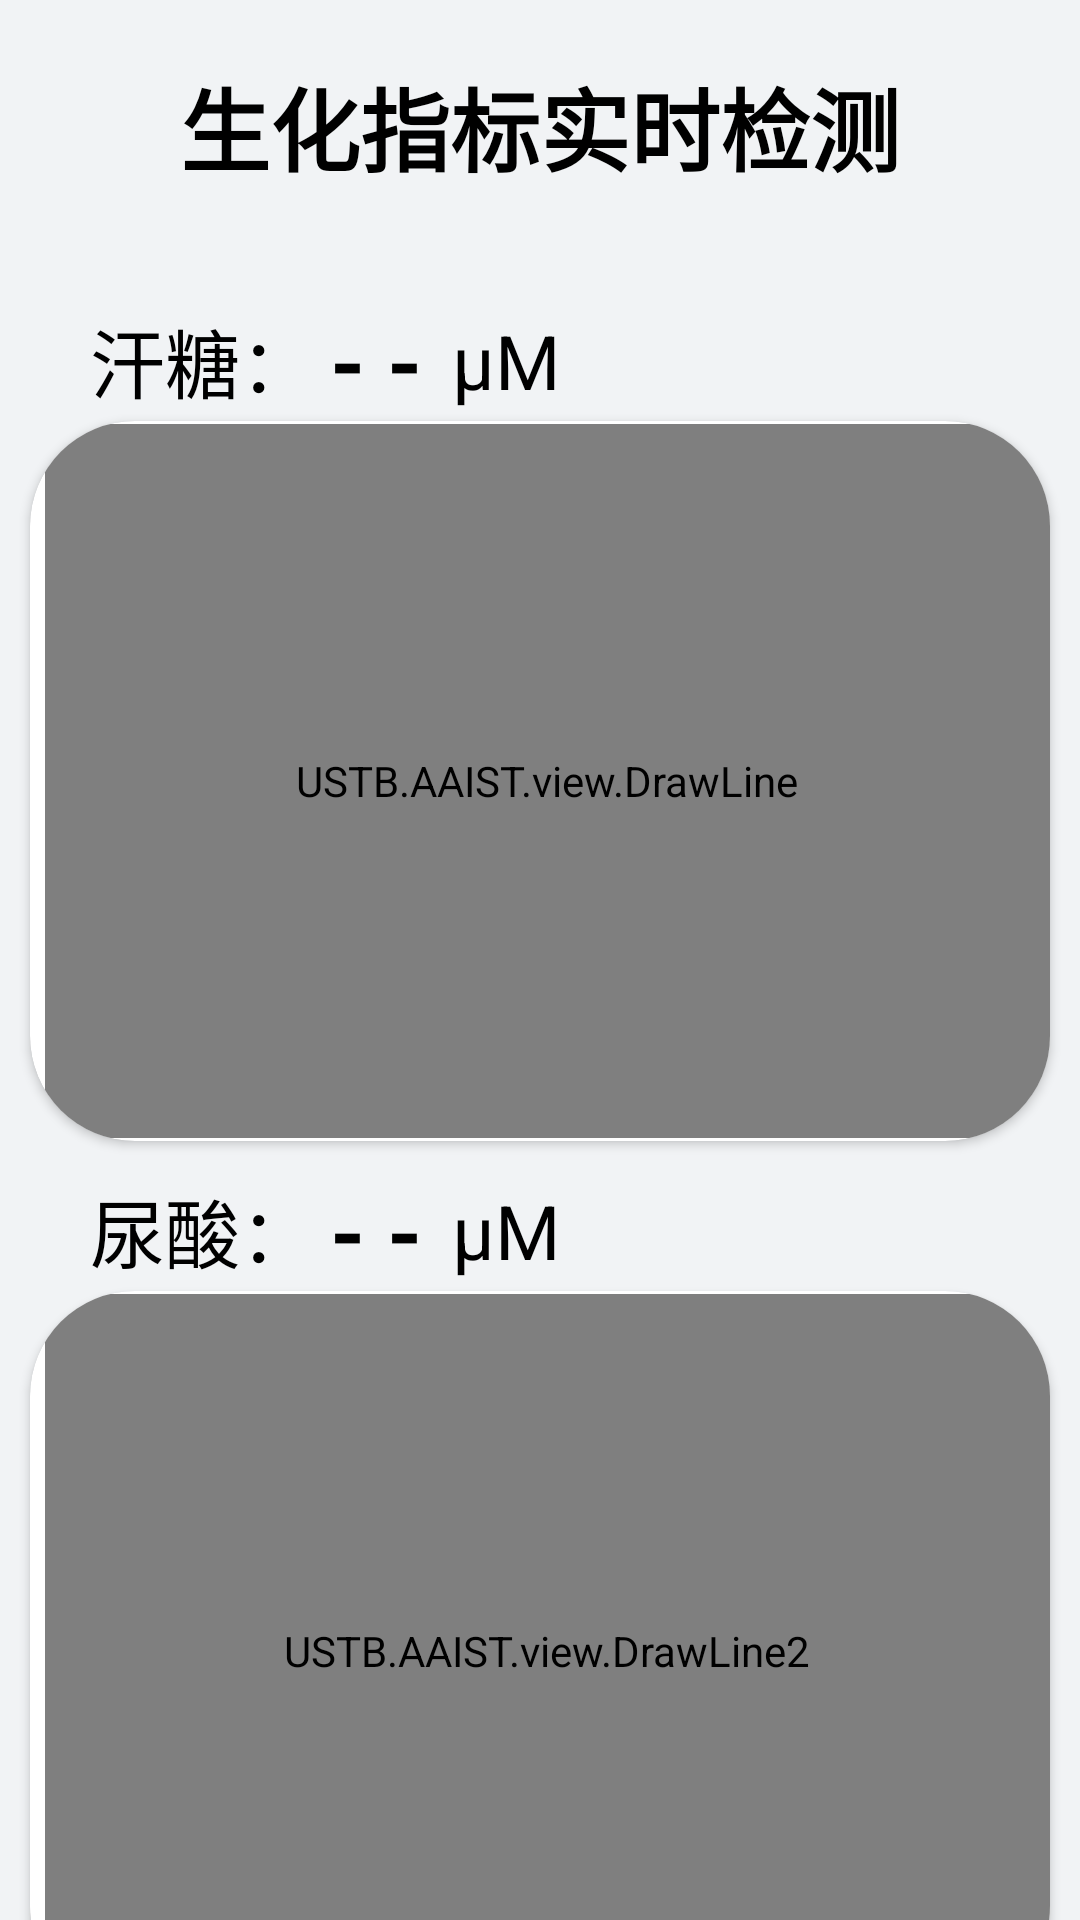

Reconstruct the res/layout file that produces this screen, plus the resources it refers to.
<!-- AndroidManifest.xml: application theme test -->
<!-- res/layout/activity_recdata.xml -->
<?xml version="1.0" encoding="utf-8"?>
<androidx.constraintlayout.widget.ConstraintLayout xmlns:android="http://schemas.android.com/apk/res/android"
    xmlns:app="http://schemas.android.com/apk/res-auto"
    xmlns:tools="http://schemas.android.com/tools"
    android:id="@+id/constraintLayout"
    android:layout_width="match_parent"
    android:layout_height="match_parent"
    android:background="@color/GrayBackgroundColor"
    tools:context=".Recdata">

    <LinearLayout
        android:id="@+id/liner0"
        android:layout_width="wrap_content"
        android:layout_height="wrap_content"
        android:layout_gravity="center"
        android:layout_marginTop="20dp"
        android:orientation="horizontal"
        app:layout_constraintEnd_toEndOf="parent"
        app:layout_constraintHorizontal_bias="0.5"
        app:layout_constraintStart_toStartOf="parent"
        app:layout_constraintTop_toTopOf="parent">

        <TextView
            android:id="@+id/ZhiBiao"
            android:layout_width="wrap_content"
            android:layout_height="wrap_content"
            android:layout_gravity="center"
            android:text="@string/Indicator_monitoring"
            android:textColor="@color/black"
            android:textSize="30sp"
            android:textStyle="bold" />
    </LinearLayout>

    <LinearLayout
        android:id="@+id/liner"
        android:layout_width="match_parent"
        android:layout_height="0dp"
        android:layout_gravity="center"
        android:layout_marginTop="100dp"
        app:layout_constraintEnd_toEndOf="parent"
        app:layout_constraintStart_toStartOf="parent"
        app:layout_constraintTop_toTopOf="parent">

        <TextView
            android:id="@+id/title_HanTang"
            android:layout_width="wrap_content"
            android:layout_height="wrap_content"
            android:layout_gravity="center"
            android:layout_marginLeft="30dp"
            android:text="@string/GLU"
            android:textColor="@color/black"
            android:textSize="25sp" />

        <TextView
            android:id="@+id/BitChar_HanTang"
            android:layout_width="wrap_content"
            android:layout_height="wrap_content"
            android:layout_gravity="center"
            android:layout_marginLeft="5dp"
            android:text="- -"
            android:textColor="@color/black"
            android:textStyle="bold"
            android:textSize="30sp" />

        <TextView
            android:id="@+id/mMol1"
            android:layout_width="wrap_content"
            android:layout_height="wrap_content"
            android:layout_gravity="center"
            android:layout_marginLeft="10dp"
            android:text="μM"
            android:textColor="@color/black"
            android:textSize="25sp" />
    </LinearLayout>

    <androidx.cardview.widget.CardView
        android:id="@+id/DrawView1"
        android:layout_width="match_parent"
        android:layout_height="240dp"
        android:layout_marginLeft="10dp"
        android:layout_marginRight="10dp"
        app:cardBackgroundColor="@color/white"
        app:cardCornerRadius="35dp"
        app:layout_constraintEnd_toEndOf="parent"
        app:layout_constraintStart_toStartOf="parent"
        app:layout_constraintTop_toBottomOf="@+id/liner">

        <LinearLayout
            xmlns:android="http://schemas.android.com/apk/res/android"
            android:layout_width="match_parent"
            android:layout_height="match_parent"
            android:orientation="vertical">
            
            <USTB.AAIST.view.DrawLine
                android:id="@+id/chartView1"
                android:layout_width="match_parent"
                android:layout_height="match_parent"
                android:layout_marginTop="1dp"
                android:layout_marginBottom="1dp"
                android:layout_marginLeft="5dp"/>
        </LinearLayout>

    </androidx.cardview.widget.CardView>

    <LinearLayout
        android:id="@+id/liner3"
        android:layout_width="match_parent"
        android:layout_height="0dp"
        android:layout_gravity="center"
        android:layout_marginTop="390dp"
        app:layout_constraintEnd_toEndOf="parent"
        app:layout_constraintStart_toStartOf="parent"
        app:layout_constraintTop_toTopOf="parent">

        <TextView
            android:id="@+id/title_NiaoSuan"
            android:layout_width="wrap_content"
            android:layout_height="wrap_content"
            android:layout_gravity="center"
            android:layout_marginLeft="30dp"
            android:text="@string/URI"
            android:textColor="@color/black"
            android:textSize="25sp" />

        <TextView
            android:id="@+id/BitChar_NiaoSuan"
            android:layout_width="wrap_content"
            android:layout_height="wrap_content"
            android:layout_gravity="center"
            android:layout_marginLeft="5dp"
            android:text="- -"
            android:textColor="@color/black"
            android:textStyle="bold"
            android:textSize="30sp" />

        <TextView
            android:id="@+id/mMol2"
            android:layout_width="wrap_content"
            android:layout_height="wrap_content"
            android:layout_gravity="center"
            android:layout_marginLeft="10dp"
            android:text="μM"
            android:textColor="@color/black"
            android:textSize="25sp" />
    </LinearLayout>

    <androidx.cardview.widget.CardView
        android:id="@+id/DrawView2"
        android:layout_width="match_parent"
        android:layout_height="240dp"
        android:layout_marginLeft="10dp"
        android:layout_marginRight="10dp"
        app:cardBackgroundColor="@color/white"
        app:cardCornerRadius="35dp"
        app:layout_constraintEnd_toEndOf="parent"
        app:layout_constraintStart_toStartOf="parent"
        app:layout_constraintTop_toBottomOf="@+id/liner3">

        <LinearLayout
            xmlns:android="http://schemas.android.com/apk/res/android"
            android:layout_width="match_parent"
            android:layout_height="match_parent"
            android:orientation="vertical">
            
            <USTB.AAIST.view.DrawLine2
                android:id="@+id/chartView2"
                android:layout_width="match_parent"
                android:layout_height="match_parent"
                android:layout_marginTop="1dp"
                android:layout_marginBottom="1dp"
                android:layout_marginLeft="5dp"/>
        </LinearLayout>

    </androidx.cardview.widget.CardView>
    <LinearLayout
        android:layout_width="match_parent"
        android:layout_height="wrap_content"
        android:orientation="vertical"
        app:layout_constraintBottom_toBottomOf="parent"
        app:layout_constraintEnd_toEndOf="parent"
        app:layout_constraintHorizontal_bias="0.5"
        app:layout_constraintStart_toStartOf="parent"
        app:layout_constraintTop_toBottomOf="@+id/DrawView2">

        
        <TextView
            android:id="@+id/Index1"
            android:layout_width="wrap_content"
            android:layout_height="wrap_content"
            android:layout_gravity="center"
            android:text="@string/GLU_REF"
            android:textColor="@color/gray"
            android:textSize="12sp" />

        <TextView
            android:id="@+id/Index2"
            android:layout_width="wrap_content"
            android:layout_height="wrap_content"
            android:layout_gravity="center"
            android:text="@string/URI_REF"
            android:textColor="@color/gray"
            android:textSize="12sp" />
        <TextView
            android:id="@+id/Index3"
            android:layout_width="wrap_content"
            android:layout_height="wrap_content"
            android:layout_gravity="center"
            android:text="@string/Source_data"
            android:textColor="@color/gray"
            android:textSize="15sp" />

    </LinearLayout>
</androidx.constraintlayout.widget.ConstraintLayout>
<!-- resources referenced by this layout -->
<resources>
  <color name="GrayBackgroundColor">#F1F3F5</color>
  <color name="black">#FF000000</color>
  <color name="gray">#656565</color>
  <color name="white">#FFFFFFFF</color>
  <string name="GLU">汗糖：</string>
  <string name="GLU_REF">汗糖参考范围：10 ~ 300 μM</string>
  <string name="Indicator_monitoring">生化指标实时检测</string>
  <string name="Source_data">数据来源：Chemical Reviews,2023,123(8):5049-138.</string>
  <string name="URI">尿酸：</string>
  <string name="URI_REF">尿酸参考范围：20 ~ 100 μM</string>
  <style name="test" parent="Theme.AppCompat.Light.DarkActionBar">
              
          <item name="colorPrimary">#107C8A</item>
          <item name="colorPrimaryDark">#107C8A</item>
          <item name="colorAccent">@color/colorAccent</item>
          <item name="android:textColorPrimary">@color/GrayBackgroundColor</item>
          <item name="colorPrimaryVariant">@color/background</item>
          <item name="android:actionBarSize">40dp</item>
      </style>
  <color name="colorAccent">#107C8A</color>
  <color name="background">#0E1921</color>
</resources>
